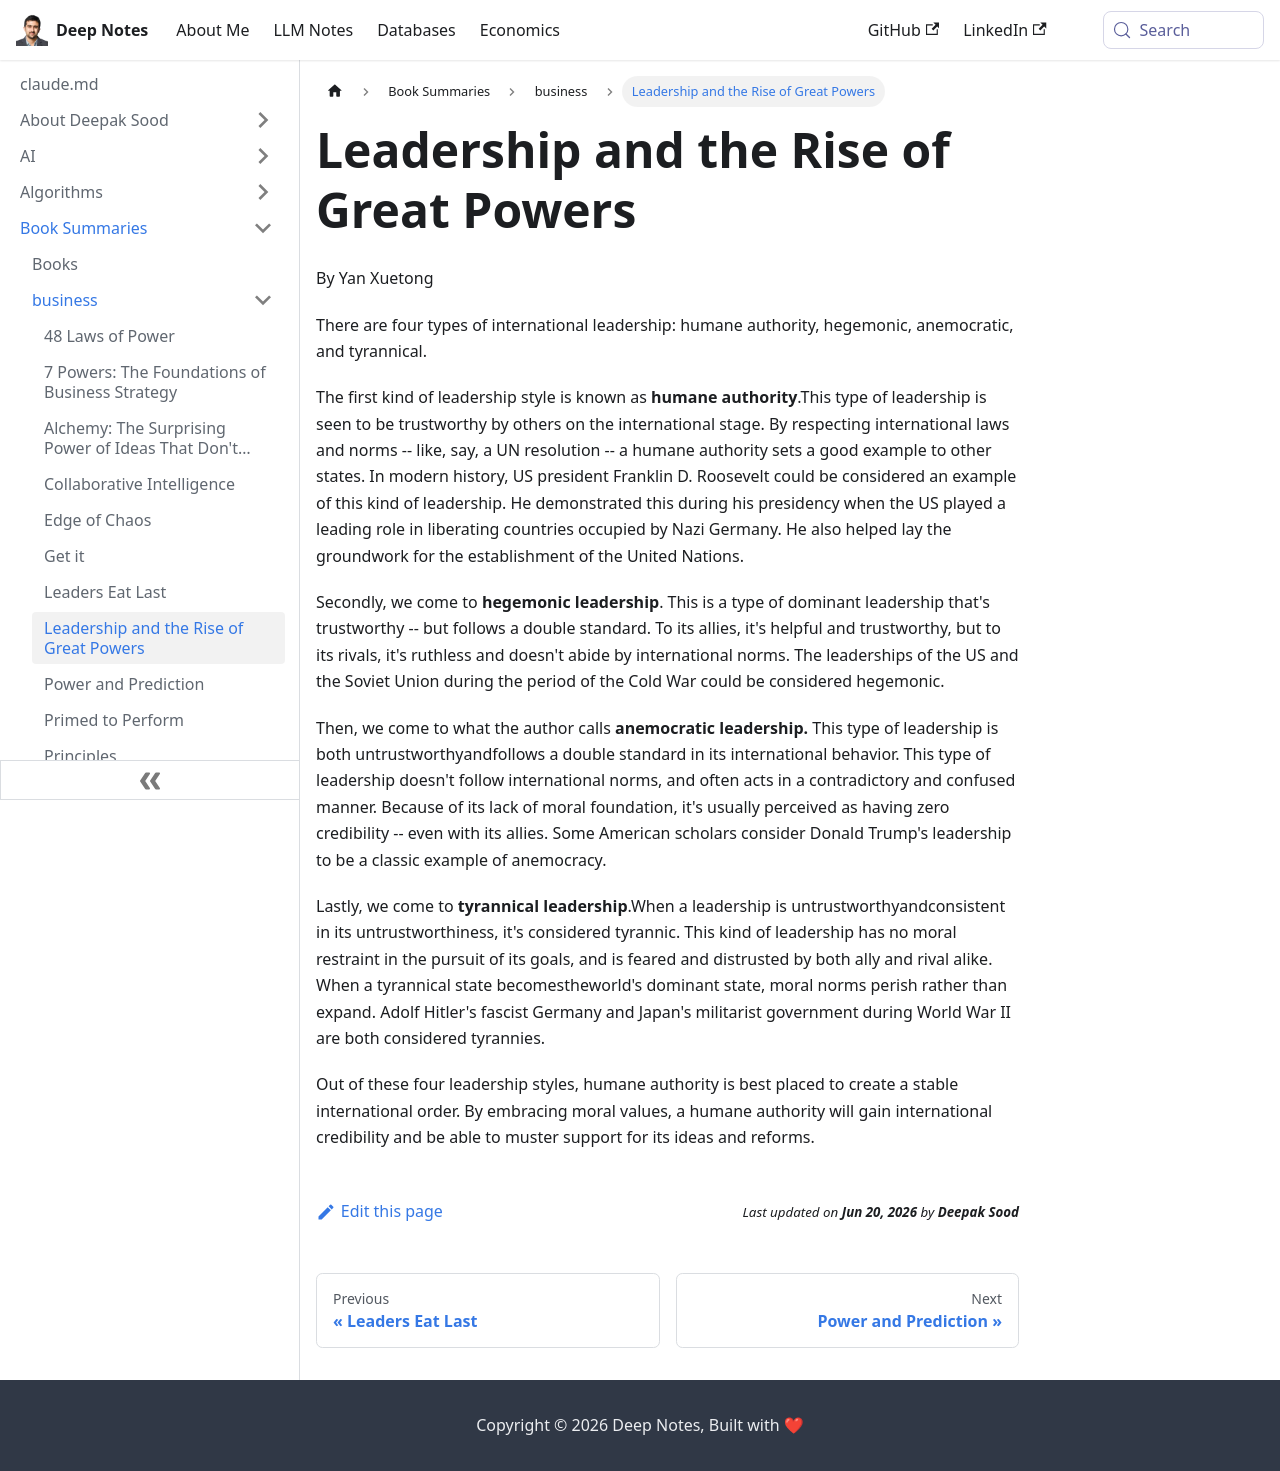

repository: deepaksood619/deepaksood619.github.io · page: book-summaries/business/leadership-and-the-rise-of-great-powers/index.html · generator: docusaurus

---
slug: /book-summaries/business/leadership-and-the-rise-of-great-powers
title: Leadership and the Rise of Great Powers
description: Discover the four leadership styles driving the rise of great powers, including humane authority, hegemonic, anemocratic, and tyrannical in international relations.
created: 2026-06-18
updated: 2026-06-18
---
By Yan Xuetong

There are four types of international leadership: humane authority, hegemonic, anemocratic, and tyrannical.

The first kind of leadership style is known as **humane authority**.This type of leadership is seen to be trustworthy by others on the international stage. By respecting international laws and norms -- like, say, a UN resolution -- a humane authority sets a good example to other states. In modern history, US president Franklin D. Roosevelt could be considered an example of this kind of leadership. He demonstrated this during his presidency when the US played a leading role in liberating countries occupied by Nazi Germany. He also helped lay the groundwork for the establishment of the United Nations.

Secondly, we come to **hegemonic leadership**. This is a type of dominant leadership that's trustworthy -- but follows a double standard. To its allies, it's helpful and trustworthy, but to its rivals, it's ruthless and doesn't abide by international norms. The leaderships of the US and the Soviet Union during the period of the Cold War could be considered hegemonic.

Then, we come to what the author calls **anemocratic leadership.** This type of leadership is both untrustworthyandfollows a double standard in its international behavior. This type of leadership doesn't follow international norms, and often acts in a contradictory and confused manner. Because of its lack of moral foundation, it's usually perceived as having zero credibility -- even with its allies. Some American scholars consider Donald Trump's leadership to be a classic example of anemocracy.

Lastly, we come to **tyrannical leadership**.When a leadership is untrustworthyandconsistent in its untrustworthiness, it's considered tyrannic. This kind of leadership has no moral restraint in the pursuit of its goals, and is feared and distrusted by both ally and rival alike. When a tyrannical state becomestheworld's dominant state, moral norms perish rather than expand. Adolf Hitler's fascist Germany and Japan's militarist government during World War II are both considered tyrannies.

Out of these four leadership styles, humane authority is best placed to create a stable international order. By embracing moral values, a humane authority will gain international credibility and be able to muster support for its ideas and reforms.
